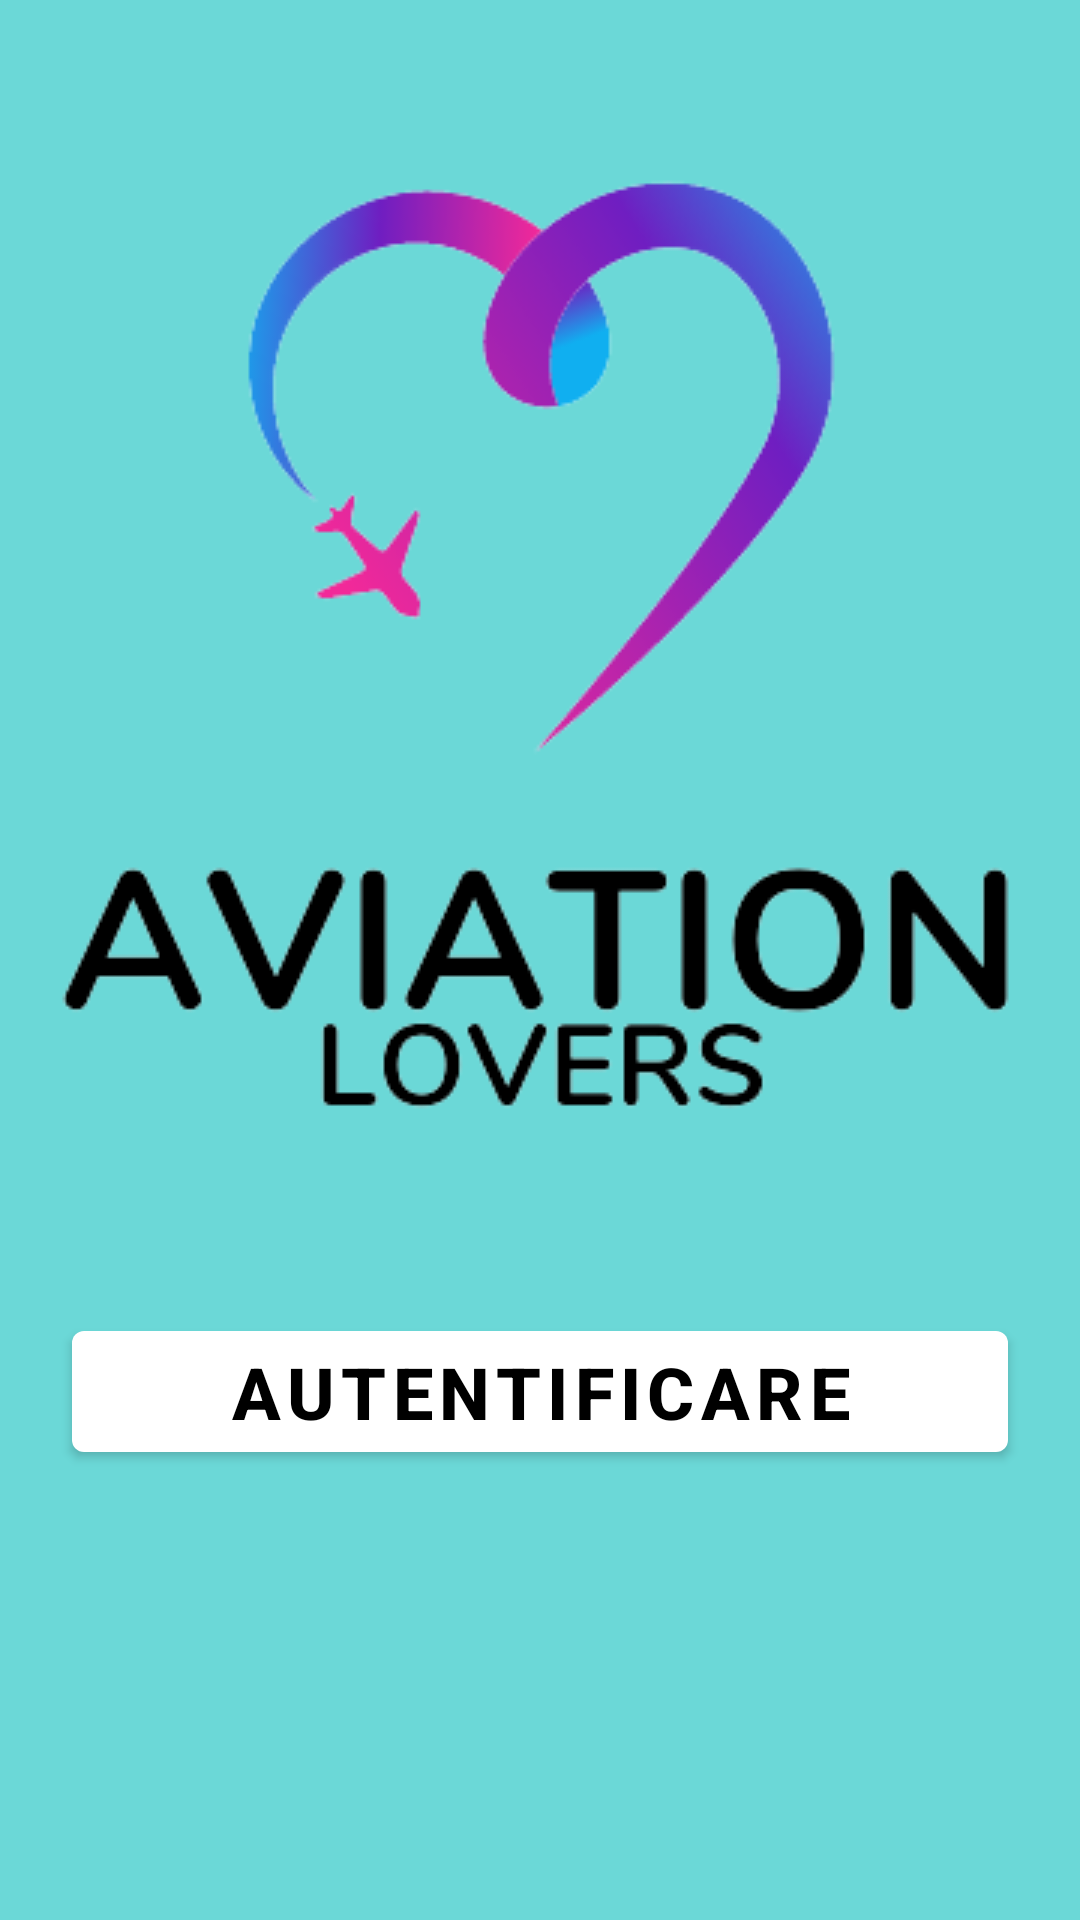

The Android layout XML behind this screen, and the referenced resources:
<!-- AndroidManifest.xml: application theme Theme.AviationLovers -->
<!-- res/layout/activity_main.xml -->
<?xml version="1.0" encoding="utf-8"?>
<androidx.constraintlayout.widget.ConstraintLayout xmlns:android="http://schemas.android.com/apk/res/android"
    xmlns:app="http://schemas.android.com/apk/res-auto"
    xmlns:tools="http://schemas.android.com/tools"
    android:layout_width="match_parent"
    android:layout_height="match_parent"
    android:background="#6BD8D7"
    tools:context=".MainActivity">


    <com.google.android.material.button.MaterialButton
        android:id="@+id/gSignInBtn"
        android:layout_width="match_parent"
        android:layout_height="wrap_content"
        android:layout_marginStart="24dp"
        android:layout_marginEnd="24dp"
        android:layout_marginBottom="150dp"
        android:text="Autentificare"
        android:textColor="@color/black"
        android:textSize="24sp"
        android:textStyle="bold"
        app:backgroundTint="@color/white"
        app:layout_constraintBottom_toBottomOf="parent"
        app:layout_constraintEnd_toEndOf="parent"
        app:layout_constraintHorizontal_bias="0.5"
        app:layout_constraintStart_toStartOf="parent" />

    <androidx.constraintlayout.widget.Barrier
        android:id="@+id/barrier2"
        android:layout_width="wrap_content"
        android:layout_height="wrap_content"
        app:barrierDirection="top" />

    <androidx.constraintlayout.widget.Guideline
        android:id="@+id/guideline"
        android:layout_width="wrap_content"
        android:layout_height="wrap_content"
        android:orientation="vertical"
        app:layout_constraintGuide_begin="20dp" />

    <ImageView
        android:id="@+id/imageView"
        android:layout_width="wrap_content"
        android:layout_height="wrap_content"
        android:scaleType="center"
        app:layout_constraintBottom_toTopOf="@+id/gSignInBtn"
        app:layout_constraintEnd_toEndOf="parent"
        app:layout_constraintHorizontal_bias="0.5"
        app:layout_constraintStart_toStartOf="parent"
        app:layout_constraintTop_toTopOf="parent"
        app:layout_constraintVertical_bias="0.5"
        app:srcCompat="@drawable/logo" />


</androidx.constraintlayout.widget.ConstraintLayout>
<!-- resources referenced by this layout -->
<resources>
  <color name="black">#FF000000</color>
  <color name="white">#FFFFFFFF</color>
  <!-- drawable logo: png bitmap (drawable, 32286 bytes) -->
  <style name="Theme.AviationLovers" parent="Theme.MaterialComponents.DayNight.NoActionBar">
          
          <item name="colorPrimary">@color/purple_500</item>
          <item name="colorPrimaryVariant">@color/purple_700</item>
          <item name="colorOnPrimary">@color/white</item>
          
          <item name="colorSecondary">@color/teal_200</item>
          <item name="colorSecondaryVariant">@color/teal_700</item>
          <item name="colorOnSecondary">@color/black</item>
          
          <item name="android:statusBarColor">?attr/colorPrimaryVariant</item>
          
      </style>
  <color name="purple_500">#FF6200EE</color>
  <color name="purple_700">#FF3700B3</color>
  <color name="teal_200">#FF03DAC5</color>
  <color name="teal_700">#FF018786</color>
</resources>
